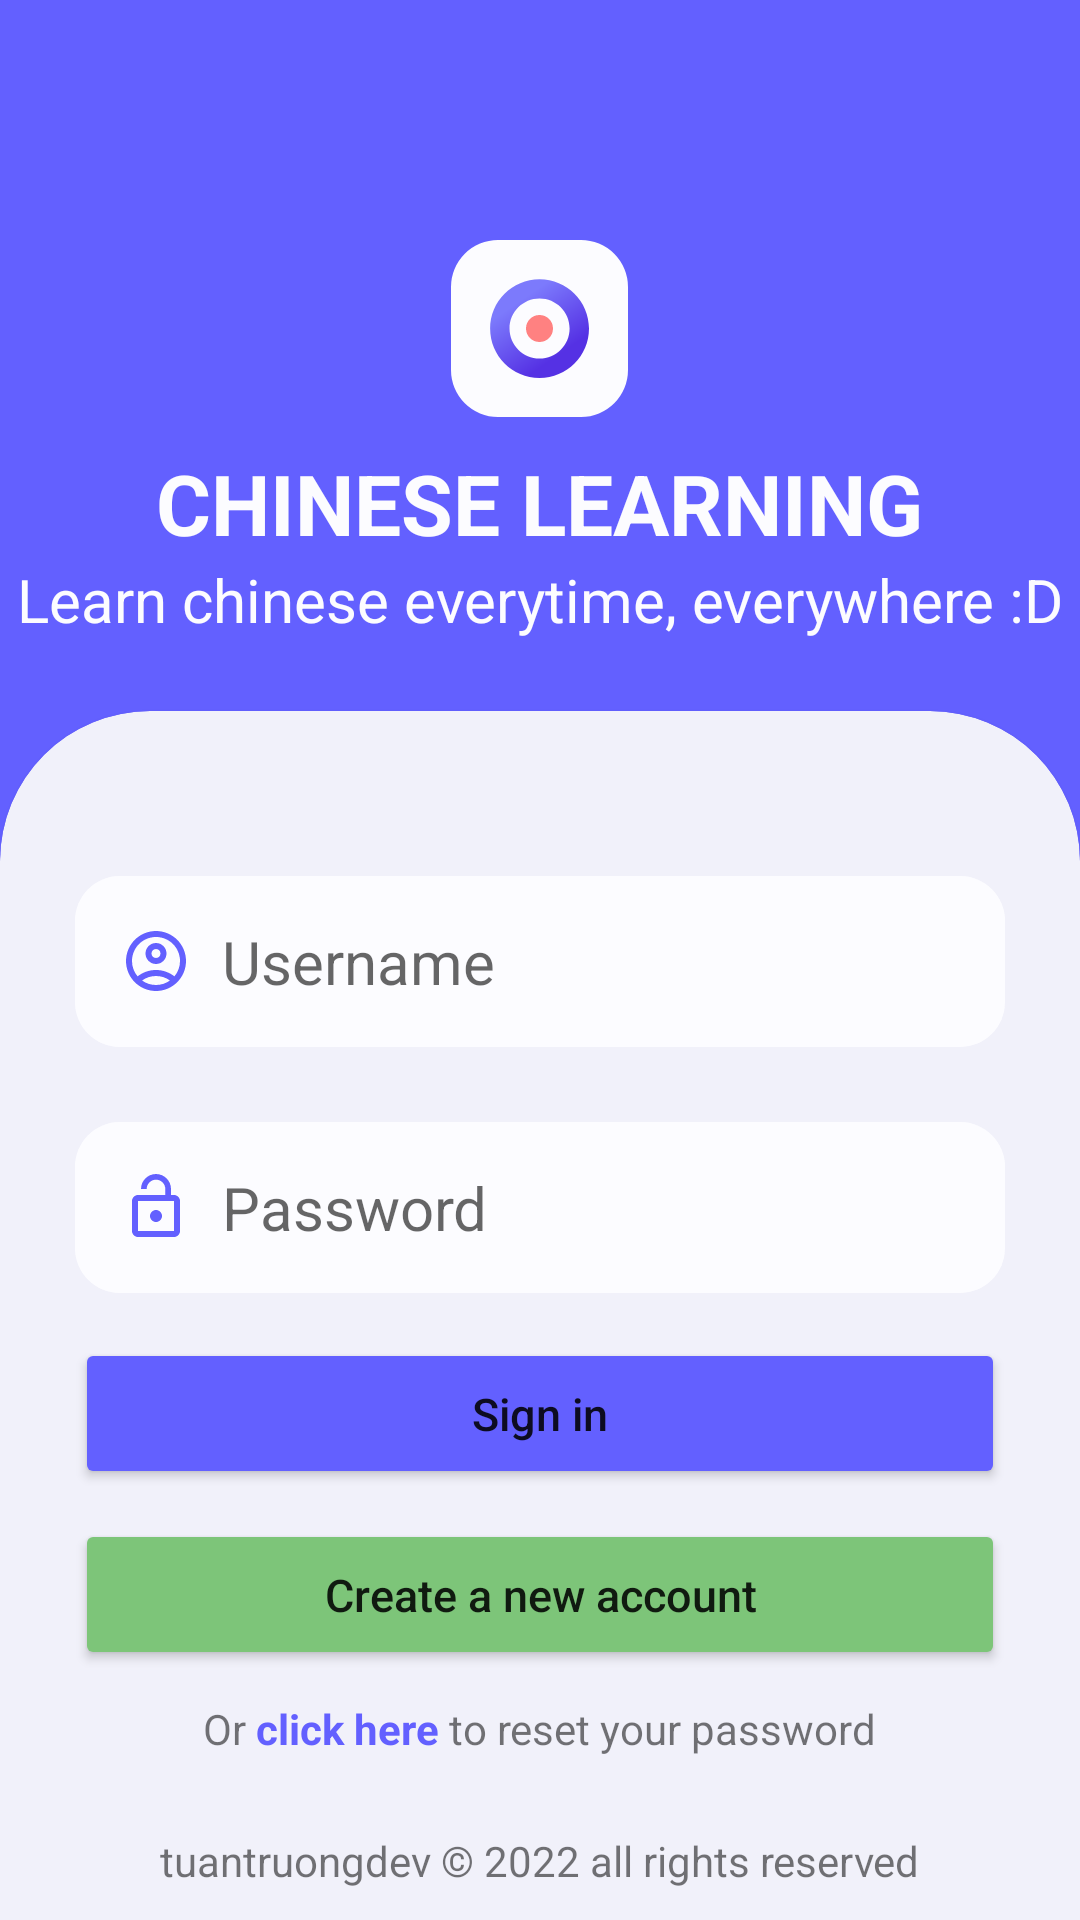

The Android layout XML behind this screen, and the referenced resources:
<!-- AndroidManifest.xml: application theme Theme.MandarinLearning -->
<!-- res/layout/activity_login.xml -->
<?xml version="1.0" encoding="utf-8"?>
<RelativeLayout xmlns:android="http://schemas.android.com/apk/res/android"
    xmlns:app="http://schemas.android.com/apk/res-auto"
    xmlns:tools="http://schemas.android.com/tools"
    android:layout_width="match_parent"
    android:layout_height="match_parent"
    android:background="@color/main_color"
    android:orientation="vertical"
    tools:context=".ui.login.LoginActivity">

    <LinearLayout
        android:layout_width="wrap_content"
        android:layout_height="wrap_content"
        android:layout_centerHorizontal="true"
        android:layout_marginTop="@dimen/extra_margin_top"
        android:orientation="vertical">

        <ImageView
            android:layout_width="wrap_content"
            android:layout_height="wrap_content"
            android:layout_gravity="center"
            android:src="@drawable/ic_icon" />

        <TextView
            android:layout_width="wrap_content"
            android:layout_height="wrap_content"
            android:layout_gravity="center"
            android:layout_marginTop="@dimen/margin_med"
            android:lines="1"
            android:text="@string/app_name_alt"
            android:textAllCaps="true"
            android:textColor="@color/light"
            android:textSize="@dimen/login_app_title"
            android:textStyle="bold" />

        <TextView
            android:layout_width="wrap_content"
            android:layout_height="wrap_content"
            android:lines="1"
            android:text="@string/slogan"
            android:textColor="@color/light"
            android:textSize="@dimen/input_text_size" />
    </LinearLayout>

    <androidx.cardview.widget.CardView
        android:layout_width="match_parent"
        android:layout_height="wrap_content"
        android:layout_alignParentBottom="true"
        android:layout_marginBottom="@dimen/extra_padding_bottom_negative"
        app:cardBackgroundColor="@color/milk"
        app:cardCornerRadius="@dimen/login_card_radius">

        <LinearLayout
            android:layout_width="match_parent"
            android:layout_height="wrap_content"
            android:layout_marginTop="@dimen/margin_large"
            android:orientation="vertical"
            android:paddingTop="@dimen/margin_extra_large"
            android:paddingBottom="@dimen/extra_padding_bottom">

            <androidx.cardview.widget.CardView
                android:layout_width="match_parent"
                android:layout_height="wrap_content"
                android:layout_marginLeft="@dimen/margin_extra_large"
                android:layout_marginTop="@dimen/margin_large"
                android:layout_marginRight="@dimen/margin_extra_large"
                app:cardCornerRadius="@dimen/margin_large"
                app:cardElevation="0dp">

                <EditText
                    android:id="@+id/userName"
                    android:layout_width="match_parent"
                    android:layout_height="wrap_content"
                    android:background="@color/light"
                    android:drawableLeft="@drawable/ic_outline_account_circle_24"
                    android:drawablePadding="@dimen/margin_med"
                    android:hint="@string/username_hint"
                    android:padding="@dimen/margin_large"
                    android:text=""
                    android:textSize="@dimen/input_text_size"
                    app:cardElevation="0dp" />
            </androidx.cardview.widget.CardView>

            <androidx.cardview.widget.CardView
                android:layout_width="match_parent"
                android:layout_height="wrap_content"
                android:layout_marginLeft="@dimen/margin_extra_large"
                android:layout_marginTop="@dimen/margin_extra_large"
                android:layout_marginRight="@dimen/margin_extra_large"
                app:cardCornerRadius="@dimen/margin_large"
                app:cardElevation="0dp">

                <EditText
                    android:id="@+id/password"
                    android:layout_width="match_parent"
                    android:layout_height="wrap_content"
                    android:background="@color/light"
                    android:drawableLeft="@drawable/ic_baseline_lock_open_24"
                    android:drawablePadding="@dimen/margin_med"
                    android:hint="@string/password_hint"
                    android:inputType="textPassword"
                    android:padding="@dimen/margin_large"
                    android:text=""
                    android:textSize="@dimen/input_text_size" />
            </androidx.cardview.widget.CardView>

            <TextView
                android:id="@+id/errorMessage"
                android:layout_width="wrap_content"
                android:layout_height="wrap_content"
                android:layout_gravity="center"
                android:layout_marginLeft="@dimen/margin_extra_large"
                android:layout_marginTop="@dimen/margin_med"
                android:layout_marginRight="@dimen/margin_extra_large"
                android:text="User not correct"
                android:textColor="@color/red_down"
                android:visibility="gone" />

            <Button
                android:id="@+id/login"
                android:layout_width="match_parent"
                android:layout_height="wrap_content"
                android:layout_gravity="center"
                android:layout_marginLeft="@dimen/margin_extra_large"
                android:layout_marginTop="@dimen/margin_large"
                android:layout_marginRight="@dimen/margin_extra_large"
                android:backgroundTint="@color/main_color"
                android:padding="@dimen/margin_large"
                android:text="@string/sign_in"
                android:textAllCaps="false"
                android:textSize="@dimen/button_text_size" />

            <Button
                android:id="@+id/signup"
                android:layout_width="match_parent"
                android:layout_height="wrap_content"
                android:layout_gravity="center"
                android:layout_marginLeft="@dimen/margin_extra_large"
                android:layout_marginTop="@dimen/margin_med"
                android:layout_marginRight="@dimen/margin_extra_large"
                android:backgroundTint="@color/green_success"
                android:padding="@dimen/margin_large"
                android:text="@string/sign_up"
                android:textAllCaps="false"
                android:textSize="@dimen/button_text_size" />

            <LinearLayout
                android:layout_width="wrap_content"
                android:layout_height="wrap_content"
                android:layout_gravity="center"
                android:layout_marginLeft="@dimen/margin_large"
                android:layout_marginTop="@dimen/margin_med"
                android:layout_marginRight="@dimen/margin_large">


                <TextView
                    android:layout_width="wrap_content"
                    android:layout_height="wrap_content"
                    android:text="@string/forget_1" />

                <TextView
                    android:id="@+id/forgetPassword"
                    android:layout_width="wrap_content"
                    android:layout_height="wrap_content"
                    android:text="@string/forget_2"
                    android:textColor="@color/main_color"
                    android:textStyle="bold" />

                <TextView
                    android:layout_width="wrap_content"
                    android:layout_height="wrap_content"
                    android:text="@string/forget_3" />
            </LinearLayout>

            <TextView
                android:layout_width="wrap_content"
                android:layout_height="wrap_content"
                android:layout_gravity="center"
                android:layout_marginLeft="@dimen/margin_large"
                android:layout_marginTop="@dimen/margin_extra_large"
                android:layout_marginRight="@dimen/margin_large"
                android:text="@string/copyright" />
        </LinearLayout>

    </androidx.cardview.widget.CardView>

</RelativeLayout>
<!-- resources referenced by this layout -->
<resources>
  <color name="green_success">#7DC579</color>
  <color name="light">#FCFCFF</color>
  <color name="main_color">#6360FF</color>
  <color name="milk">#F1F1FA</color>
  <color name="red_down">#DC3D3D</color>
  <dimen name="button_text_size">15sp</dimen>
  <dimen name="extra_margin_top">80dp</dimen>
  <dimen name="extra_padding_bottom">150dp</dimen>
  <dimen name="extra_padding_bottom_negative">-140dp</dimen>
  <dimen name="input_text_size">20sp</dimen>
  <dimen name="login_app_title">28sp</dimen>
  <dimen name="login_card_radius">50dp</dimen>
  <dimen name="margin_extra_large">25dp</dimen>
  <dimen name="margin_large">15dp</dimen>
  <dimen name="margin_med">10dp</dimen>
  <!-- drawable ic_baseline_lock_open_24 (drawable) -->
  <vector android:height="24dp" android:tint="#6360FF"
      android:viewportHeight="24" android:viewportWidth="24"
      android:width="24dp" xmlns:android="http://schemas.android.com/apk/res/android">
      <path android:fillColor="@android:color/white" android:pathData="M12,17c1.1,0 2,-0.9 2,-2s-0.9,-2 -2,-2 -2,0.9 -2,2 0.9,2 2,2zM18,8h-1L17,6c0,-2.76 -2.24,-5 -5,-5S7,3.24 7,6h1.9c0,-1.71 1.39,-3.1 3.1,-3.1 1.71,0 3.1,1.39 3.1,3.1v2L6,8c-1.1,0 -2,0.9 -2,2v10c0,1.1 0.9,2 2,2h12c1.1,0 2,-0.9 2,-2L20,10c0,-1.1 -0.9,-2 -2,-2zM18,20L6,20L6,10h12v10z"/>
  </vector>
  <!-- drawable ic_outline_account_circle_24 (drawable) -->
  <vector android:height="24dp" android:tint="#6360FF"
      android:viewportHeight="24" android:viewportWidth="24"
      android:width="24dp" xmlns:android="http://schemas.android.com/apk/res/android">
      <path android:fillColor="@android:color/white" android:pathData="M12,2C6.48,2 2,6.48 2,12s4.48,10 10,10s10,-4.48 10,-10S17.52,2 12,2zM7.35,18.5C8.66,17.56 10.26,17 12,17s3.34,0.56 4.65,1.5C15.34,19.44 13.74,20 12,20S8.66,19.44 7.35,18.5zM18.14,17.12L18.14,17.12C16.45,15.8 14.32,15 12,15s-4.45,0.8 -6.14,2.12l0,0C4.7,15.73 4,13.95 4,12c0,-4.42 3.58,-8 8,-8s8,3.58 8,8C20,13.95 19.3,15.73 18.14,17.12z"/>
      <path android:fillColor="@android:color/white" android:pathData="M12,6c-1.93,0 -3.5,1.57 -3.5,3.5S10.07,13 12,13s3.5,-1.57 3.5,-3.5S13.93,6 12,6zM12,11c-0.83,0 -1.5,-0.67 -1.5,-1.5S11.17,8 12,8s1.5,0.67 1.5,1.5S12.83,11 12,11z"/>
  </vector>
  <string name="app_name_alt">Chinese learning</string>
  <string name="copyright">tuantruongdev © 2022 all rights reserved</string>
  <string name="forget_1">"Or "</string>
  <string name="forget_2"> click here </string>
  <string name="forget_3">" to reset your password"</string>
  <string name="password_hint">Password</string>
  <string name="sign_in">Sign in</string>
  <string name="sign_up">Create a new account</string>
  <string name="slogan">Learn chinese everytime, everywhere :D</string>
  <string name="username_hint">Username</string>
  <style name="Theme.MandarinLearning" parent="Theme.MaterialComponents.DayNight.DarkActionBar">
          
          <item name="colorPrimary">@color/main_color</item>
          <item name="colorPrimaryVariant">@color/main_color</item>
          <item name="colorOnPrimary">@color/white</item>
          
          <item name="colorSecondary">@color/teal_200</item>
          <item name="colorSecondaryVariant">@color/teal_700</item>
          <item name="colorOnSecondary">@color/black</item>
          
          <item name="android:statusBarColor" tools:targetApi="l">?attr/colorPrimaryVariant</item>
          
      </style>
  <color name="white">#FFFFFFFF</color>
  <color name="teal_200">#FF03DAC5</color>
  <color name="teal_700">#FF018786</color>
  <color name="black">#FF000000</color>
</resources>
